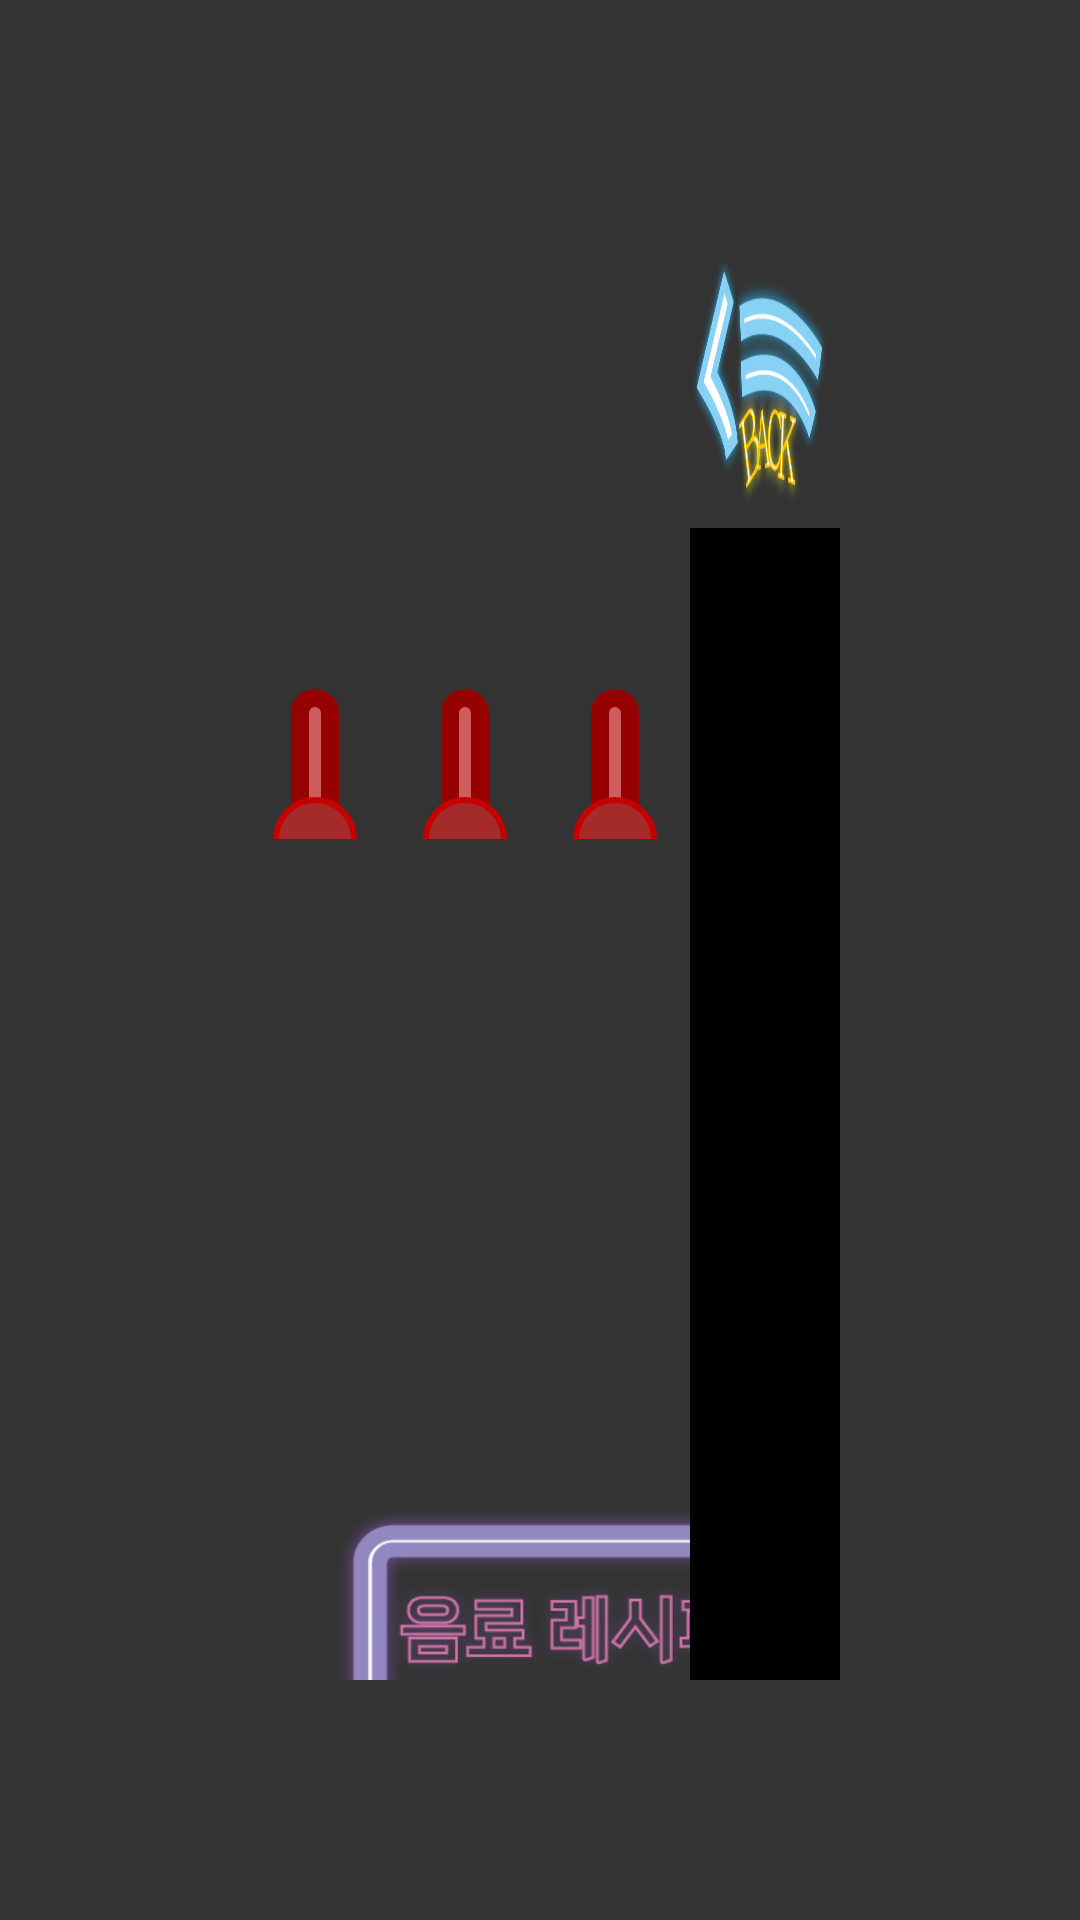

Reconstruct the res/layout file that produces this screen, plus the resources it refers to.
<!-- AndroidManifest.xml: application theme Theme.Cap2 -->
<!-- res/layout/activity_drink_page.xml -->
<?xml version="1.0" encoding="utf-8"?>
<androidx.constraintlayout.widget.ConstraintLayout xmlns:android="http://schemas.android.com/apk/res/android"
    xmlns:app="http://schemas.android.com/apk/res-auto"
    xmlns:tools="http://schemas.android.com/tools"
    android:layout_width="1290dp"
    android:layout_height="800dp"
    android:layout_gravity="center"
    android:background="#333333"
    android:orientation="vertical"
    app:layout_anchorGravity="center"
    tools:context=".view.DrinkPageboomActivity">

    

    <LinearLayout
        android:layout_width="0dp"
        android:layout_height="0dp"
        android:layout_marginStart="80dp"
        android:layout_marginTop="80dp"
        android:layout_marginEnd="80dp"
        android:layout_marginBottom="80dp"
        android:layout_weight="1"
        app:layout_constraintBottom_toBottomOf="parent"
        app:layout_constraintEnd_toEndOf="parent"
        app:layout_constraintStart_toStartOf="parent"
        app:layout_constraintTop_toTopOf="parent">

        <LinearLayout
            android:id="@+id/linearLayout6"
            android:layout_width="match_parent"
            android:layout_height="match_parent"
            android:layout_weight="1"
            android:orientation="vertical">

            <LinearLayout
                android:layout_width="match_parent"
                android:layout_height="match_parent"
                android:layout_weight="1">

                <LinearLayout
                    android:layout_width="match_parent"
                    android:layout_height="match_parent"
                    android:layout_weight="1"
                    android:orientation="vertical">

                    <SeekBar
                        android:id="@+id/bar1"
                        android:layout_width="match_parent"
                        android:layout_height="match_parent"
                        android:layout_weight="1"
                        android:progressDrawable="@drawable/bar2"
                        android:rotation="-90"
                        android:thumb="@drawable/seekbar2"
                        android:max="20" />

                    <TextView
                        android:id="@+id/first_bever"
                        android:layout_width="match_parent"
                        android:layout_height="match_parent"
                        android:layout_weight="10"
                        android:gravity="center|top"
                        android:textColor="#D3D3D3"
                        android:textSize="20sp" />
                </LinearLayout>

                <LinearLayout
                    android:layout_width="match_parent"
                    android:layout_height="match_parent"
                    android:layout_weight="1"
                    android:orientation="vertical">

                    <SeekBar
                        android:id="@+id/bar2"
                        android:layout_width="match_parent"
                        android:layout_height="match_parent"
                        android:layout_weight="1"
                        android:progressDrawable="@drawable/bar2"
                        android:rotation="-90"
                        android:thumb="@drawable/seekbar2"
                        android:max="20"/>

                    <TextView
                        android:id="@+id/second_bever"
                        android:layout_width="match_parent"
                        android:layout_height="match_parent"
                        android:layout_weight="10"
                        android:gravity="center|top"
                        android:textColor="#D3D3D3"
                        android:textSize="20sp" />
                </LinearLayout>

                <LinearLayout
                    android:layout_width="match_parent"
                    android:layout_height="match_parent"
                    android:layout_weight="1"
                    android:orientation="vertical">

                    <SeekBar
                        android:id="@+id/bar3"
                        android:layout_width="match_parent"
                        android:layout_height="match_parent"
                        android:layout_weight="1"
                        android:progressDrawable="@drawable/bar2"
                        android:rotation="-90"
                        android:thumb="@drawable/seekbar2"
                        android:max="20"/>

                    <TextView
                        android:id="@+id/third_bever"
                        android:layout_width="match_parent"
                        android:layout_height="match_parent"
                        android:layout_weight="10"
                        android:gravity="center_horizontal|top"
                        android:textColor="#D3D3D3"
                        android:textSize="20sp" />
                </LinearLayout>

            </LinearLayout>

            <LinearLayout
                android:layout_width="match_parent"
                android:layout_height="match_parent"
                android:layout_weight="4"
                android:orientation="horizontal">

                <android.widget.Button
                    android:id="@+id/recipe"
                    android:layout_width="180dp"
                    android:layout_height="90dp"
                    android:layout_marginLeft="30dp"
                    android:layout_marginTop="30dp"
                    android:background="@drawable/recipebutton"
                    android:scaleType="fitXY"
                    tools:ignore="SpeakableTextPresentCheck" />

                <android.widget.Button
                    android:id="@+id/btn4"
                    android:layout_width="180dp"
                    android:layout_height="90dp"
                    android:layout_marginLeft="250dp"
                    android:layout_marginTop="30dp"
                    android:background="@drawable/nomalmode"
                    android:scaleType="fitXY"
                    tools:ignore="SpeakableTextPresentCheck" />

                <android.widget.Button
                    android:id="@+id/roul"
                    android:layout_width="180dp"
                    android:layout_height="90dp"
                    android:layout_marginLeft="20dp"
                    android:layout_marginTop="30dp"
                    android:background="@drawable/okaybutton"
                    android:scaleType="fitXY"
                    tools:ignore="SpeakableTextPresentCheck" />
            </LinearLayout>

        </LinearLayout>

        <LinearLayout
            android:layout_width="match_parent"
            android:layout_height="match_parent"
            android:layout_weight="3"
            android:gravity="center"
            android:orientation="vertical">

            <LinearLayout
                android:layout_width="match_parent"
                android:layout_height="match_parent"
                android:layout_weight="4"
                android:gravity="center"
                android:orientation="horizontal">

                <ImageButton
                    android:id="@+id/imageButton3"
                    android:layout_width="100dp"
                    android:layout_height="80dp"
                    android:layout_weight="1"
                    android:background="@drawable/helpbutton"
                    android:scaleType="fitXY"
                    android:text="Button"
                    tools:ignore="SpeakableTextPresentCheck" />

                <ImageButton
                    android:id="@+id/back2"
                    android:layout_width="180dp"
                    android:layout_height="80dp"
                    android:layout_weight="1"
                    android:background="@drawable/backblue"
                    android:scaleType="fitXY"
                    android:text="Button"
                    tools:ignore="SpeakableTextPresentCheck" />
            </LinearLayout>

            <LinearLayout
                android:layout_width="match_parent"
                android:layout_height="match_parent"
                android:layout_weight="1"
                android:gravity="center"
                android:orientation="vertical">

                <ViewFlipper
                    android:id="@+id/view"
                    android:layout_width="180dp"
                    android:layout_height="470dp"
                    android:background="@drawable/roundline" />
            </LinearLayout>

        </LinearLayout>

    </LinearLayout>

</androidx.constraintlayout.widget.ConstraintLayout>
<!-- resources referenced by this layout -->
<resources>
  <!-- drawable backblue: png bitmap (drawable, 48116 bytes) -->
  <!-- drawable bar2 (drawable) -->
  <?xml version="1.0" encoding="utf-8"?>
  <layer-list xmlns:android="http://schemas.android.com/apk/res/android">
      
      <item android:id="@android:id/background">
          <shape android:shape="rectangle">
              
              <stroke android:width="6dp" android:color="#960101" />
              
              <solid android:color="#CD5C5C"/>
              
              <corners android:radius="10dp"/>
          </shape>
      </item>
  
      
      <item android:id="@android:id/progress" >
          <clip>
              <shape android:shape="rectangle">
                  
                  <stroke android:width="10dp" android:color="#960101" />
                  
                  <solid android:color="#960101"/>
                  
                  <corners android:radius="10dp"/>
              </shape>
          </clip>
      </item>
  
  </layer-list>
  <!-- drawable helpbutton: png bitmap (drawable, 29443 bytes) -->
  <!-- drawable nomalmode: png bitmap (drawable, 32015 bytes) -->
  <!-- drawable okaybutton: png bitmap (drawable, 48403 bytes) -->
  <!-- drawable recipebutton: png bitmap (drawable, 30896 bytes) -->
  <!-- drawable roundline (drawable) -->
  <?xml version="1.0" encoding="utf-8"?>
  <shape xmlns:android="http://schemas.android.com/apk/res/android"
      android:shape="rectangle">
      <stroke
          android:width="4dp"
          android:color="#000000"/>
      <corners android:radius="30dp" />
      <solid android:color="#000000" />
  </shape>
  <!-- drawable seekbar2 (drawable) -->
  <?xml version="1.0" encoding="utf-8"?>
  <shape xmlns:android="http://schemas.android.com/apk/res/android"
      android:shape="oval"
      android:useLevel="false">
      
      <solid
          android:color="#A52A2A"/>
      
      <stroke
          android:width="2dp"
          android:color="#C40000" />
      
      <size
          android:width="28dp"
          android:height="28dp"/>
  </shape>
</resources>
